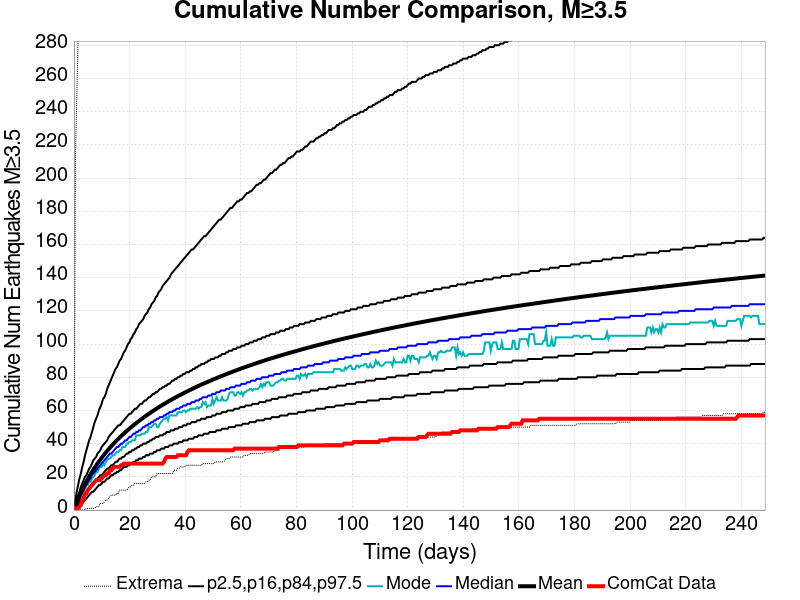

The data file committed next to this chart (first rows):
Time (days), ComCat Data, Simulation Mean, Simulation Median, Simulation Mode, Simulation Minimum, Simulation Maximum, 2.5 %-ile, 16 %-ile, 84 %-ile, 97.5 %-ile
0.0, 0.0, 0.0, 0.0, 0.0, 0.0, 0.0, 0.0, 0.0, 0.0, 0.0
0.4979, 1.0, 2.197, 2.0, 1.0, 0.0, 208.0, 0.0, 1.0, 4.0, 6.0
0.9959, 1.0, 4.37, 4.0, 3.0, 0.0, 247.0, 0.0, 2.0, 6.0, 11.0
1.494, 1.0, 6.446, 6.0, 5.0, 0.0, 284.0, 1.0, 3.0, 9.0, 15.0
1.992, 2.0, 8.429, 7.0, 7.0, 0.0, 338.0, 2.0, 5.0, 11.0, 19.0
2.49, 3.0, 10.31, 9.0, 8.0, 0.0, 372.0, 3.0, 6.0, 14.0, 22.0
2.988, 6.0, 12.13, 11.0, 10.0, 0.0, 468.0, 4.0, 7.0, 16.0, 26.0
3.486, 7.0, 13.86, 12.0, 11.0, 0.0, 499.0, 5.0, 8.0, 18.0, 29.0
3.983, 10.0, 15.52, 14.0, 13.0, 0.0, 544.0, 6.0, 10.0, 20.0, 33.0
4.481, 10.0, 17.12, 15.0, 15.0, 1.0, 567.0, 7.0, 11.0, 21.0, 36.0
4.979, 12.0, 18.65, 17.0, 15.0, 1.0, 597.0, 8.0, 12.0, 23.0, 39.0
5.477, 13.0, 20.12, 18.0, 17.0, 1.0, 613.0, 9.0, 13.0, 25.0, 42.0
5.975, 14.0, 21.54, 19.0, 17.0, 1.0, 622.0, 10.0, 14.0, 26.0, 44.0
6.473, 15.0, 22.92, 21.0, 19.0, 1.0, 629.0, 11.0, 15.0, 28.0, 47.0
6.971, 16.0, 24.26, 22.0, 20.0, 1.0, 636.0, 11.0, 16.0, 30.0, 50.0
7.469, 17.0, 25.56, 23.0, 21.0, 1.0, 648.0, 12.0, 17.0, 31.0, 53.0
7.967, 18.0, 26.81, 24.0, 23.0, 2.0, 652.0, 13.0, 18.0, 32.0, 55.0
8.465, 18.0, 28.02, 25.0, 23.0, 2.0, 659.0, 14.0, 19.0, 34.0, 57.0
8.963, 18.0, 29.19, 26.0, 25.0, 2.0, 668.0, 15.0, 20.0, 35.0, 60.0
9.461, 18.0, 30.34, 27.0, 26.0, 4.0, 673.0, 15.0, 21.0, 36.0, 62.0
9.959, 19.0, 31.45, 28.0, 26.0, 4.0, 681.0, 16.0, 21.0, 38.0, 64.0
10.46, 20.0, 32.54, 29.0, 28.0, 4.0, 687.0, 17.0, 22.0, 39.0, 67.0
10.95, 21.0, 33.59, 30.0, 27.0, 5.0, 691.0, 17.0, 23.0, 40.0, 68.0
11.45, 21.0, 34.6, 31.0, 29.0, 6.0, 695.0, 18.0, 24.0, 41.0, 70.0
11.95, 22.0, 35.61, 32.0, 30.0, 6.0, 699.0, 19.0, 25.0, 42.0, 73.0
12.45, 22.0, 36.58, 33.0, 31.0, 7.0, 704.0, 19.0, 25.0, 44.0, 75.0
12.95, 24.0, 37.55, 34.0, 31.0, 8.0, 710.0, 20.0, 26.0, 45.0, 77.0
13.44, 24.0, 38.48, 34.0, 32.0, 9.0, 720.0, 21.0, 27.0, 46.0, 79.0
13.94, 25.0, 39.4, 35.0, 33.0, 9.0, 723.0, 21.0, 27.0, 47.0, 81.0
14.44, 26.0, 40.3, 36.0, 33.0, 9.0, 735.0, 22.0, 28.0, 48.0, 83.0
14.94, 26.0, 41.17, 37.0, 34.0, 9.0, 737.0, 22.0, 29.0, 49.0, 85.0
15.44, 26.0, 42.03, 38.0, 35.0, 10.0, 743.0, 23.0, 29.0, 50.0, 86.0
15.93, 26.0, 42.87, 38.0, 35.0, 10.0, 746.0, 23.0, 30.0, 51.0, 88.0
16.43, 26.0, 43.69, 39.0, 36.0, 12.0, 746.0, 24.0, 31.0, 51.0, 90.0
16.93, 27.0, 44.5, 40.0, 36.0, 12.0, 751.0, 24.0, 31.0, 52.0, 91.0
17.43, 27.0, 45.29, 40.0, 38.0, 12.0, 756.0, 25.0, 32.0, 53.0, 93.0
17.93, 28.0, 46.06, 41.0, 38.0, 12.0, 762.0, 26.0, 32.0, 54.0, 95.0
18.42, 28.0, 46.81, 42.0, 38.0, 12.0, 764.0, 26.0, 33.0, 55.0, 96.0
18.92, 28.0, 47.56, 42.0, 40.0, 12.0, 769.0, 26.0, 34.0, 56.0, 98.0
19.42, 28.0, 48.29, 43.0, 40.0, 13.0, 773.0, 27.0, 34.0, 57.0, 100.0
19.92, 28.0, 49, 44.0, 41.0, 14.0, 776.0, 27.0, 35.0, 58.0, 101.0
20.42, 28.0, 49.72, 44.0, 41.0, 14.0, 778.0, 28.0, 35.0, 58.0, 103.0
20.91, 28.0, 50.41, 45.0, 42.0, 15.0, 779.0, 28.0, 36.0, 59.0, 104.0
21.41, 28.0, 51.09, 46.0, 42.0, 15.0, 780.0, 29.0, 36.0, 60.0, 106.0
21.91, 28.0, 51.76, 46.0, 42.0, 16.0, 782.0, 29.0, 37.0, 61.0, 107.0
22.41, 28.0, 52.41, 47.0, 45.0, 16.0, 784.0, 30.0, 37.0, 61.0, 109.0
22.9, 28.0, 53.07, 47.0, 45.0, 16.0, 786.0, 30.0, 38.0, 62.0, 110.0
23.4, 28.0, 53.71, 48.0, 45.0, 16.0, 787.0, 31.0, 38.0, 63.0, 112.0
23.9, 28.0, 54.34, 48.0, 45.0, 16.0, 791.0, 31.0, 39.0, 64.0, 113.0
24.4, 28.0, 54.96, 49.0, 46.0, 16.0, 795.0, 31.0, 39.0, 64.0, 114.0
24.9, 28.0, 55.58, 50.0, 46.0, 16.0, 799.0, 32.0, 40.0, 65.0, 115.0
25.39, 28.0, 56.18, 50.0, 46.0, 16.0, 801.0, 32.0, 40.0, 66.0, 117.0
25.89, 28.0, 56.78, 51.0, 47.0, 17.0, 804.0, 33.0, 40.0, 66.0, 118.0
26.39, 28.0, 57.36, 51.0, 47.0, 17.0, 806.0, 33.0, 41.0, 67.0, 119.0
26.89, 28.0, 57.93, 52.0, 50.0, 18.0, 808.0, 33.0, 41.0, 68.0, 121.0
27.39, 28.0, 58.5, 52.0, 50.0, 18.0, 811.0, 34.0, 42.0, 68.0, 122.0
27.88, 28.0, 59.08, 53.0, 50.0, 20.0, 817.0, 34.0, 42.0, 69.0, 124.0
28.38, 28.0, 59.64, 53.0, 51.0, 20.0, 819.0, 34.0, 43.0, 70.0, 125.0
28.88, 28.0, 60.2, 54.0, 52.0, 20.0, 822.0, 35.0, 43.0, 70.0, 126.0
29.38, 28.0, 60.75, 54.0, 52.0, 20.0, 823.0, 35.0, 44.0, 71.0, 128.0
... 440 more rows
